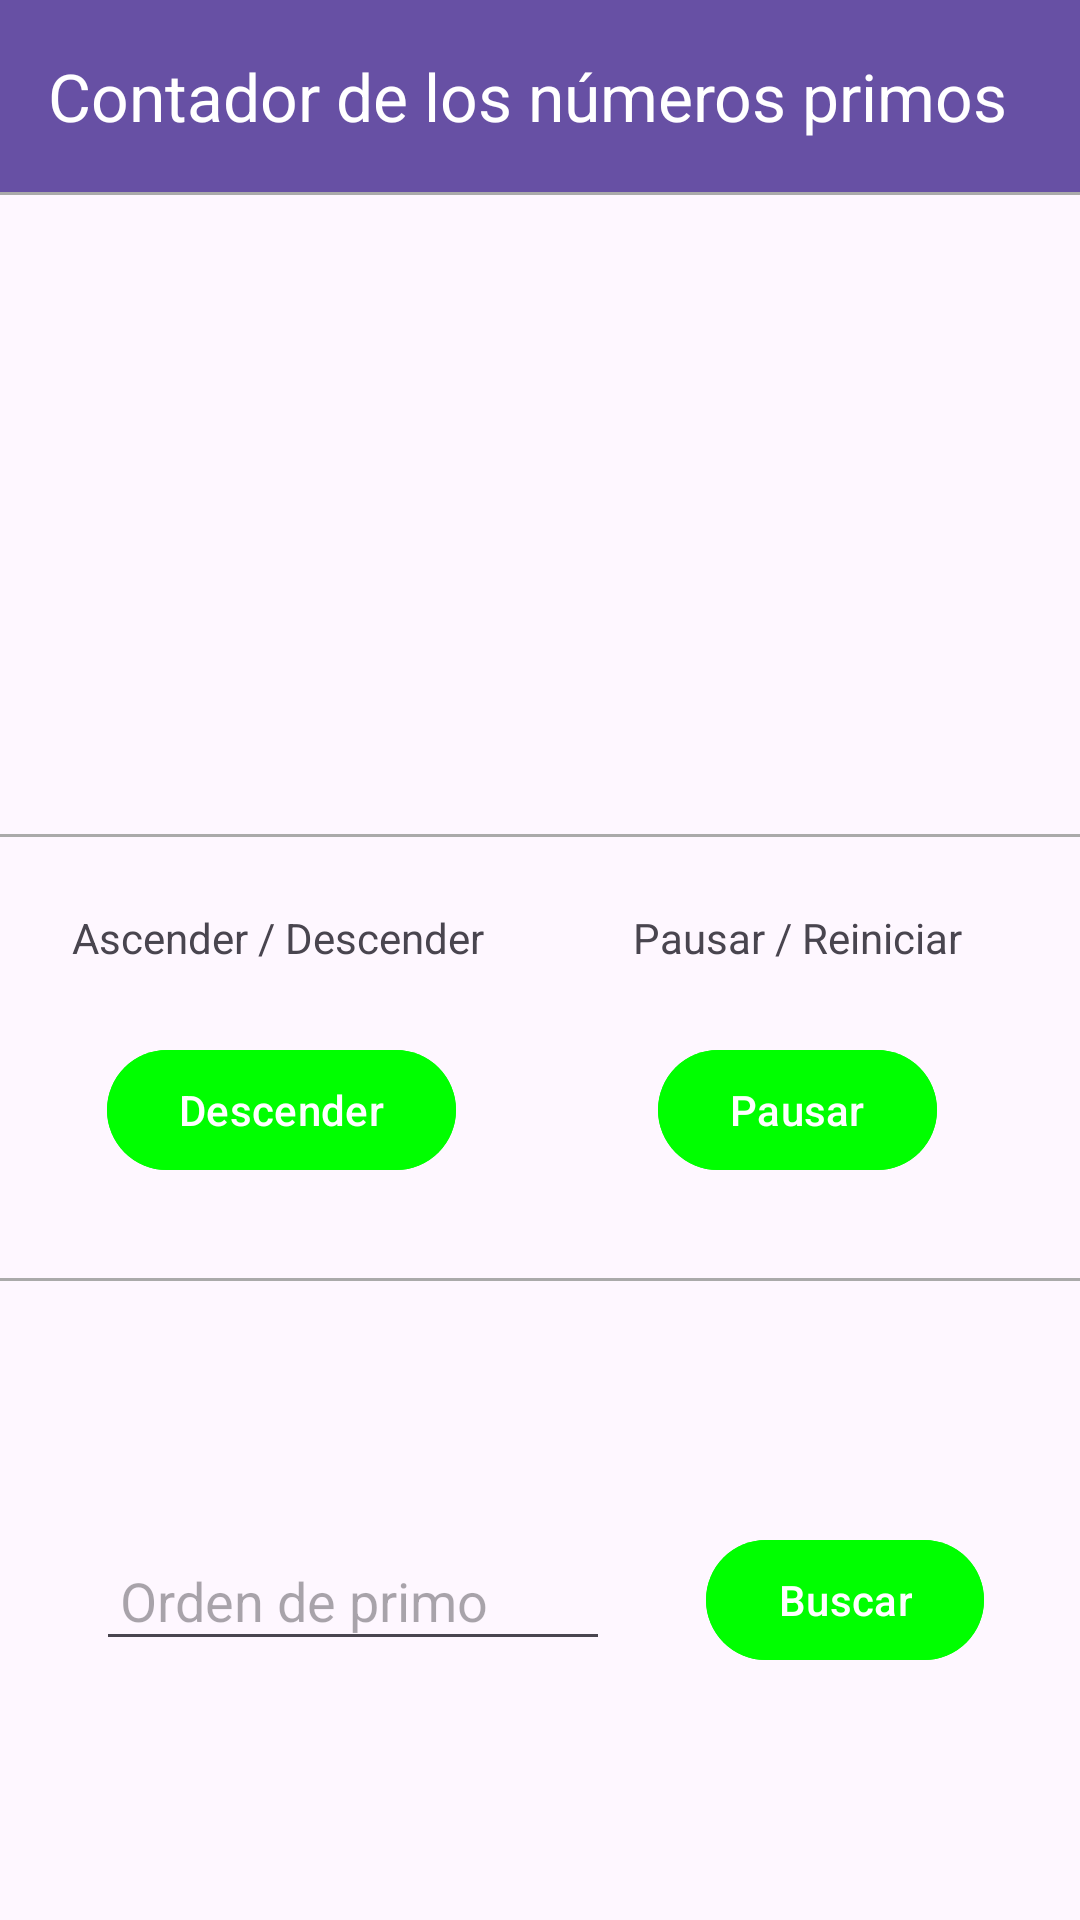

Reconstruct the res/layout file that produces this screen, plus the resources it refers to.
<!-- AndroidManifest.xml: application theme Theme.Lab3_IoT_20125424 -->
<!-- res/layout/activity_main2.xml -->
<?xml version="1.0" encoding="utf-8"?>
<LinearLayout xmlns:android="http://schemas.android.com/apk/res/android"
    xmlns:app="http://schemas.android.com/apk/res-auto"
    android:layout_width="match_parent"
    android:layout_height="match_parent"
    android:orientation="vertical">

    
    <com.google.android.material.appbar.MaterialToolbar
        android:id="@+id/appBar"
        android:layout_width="match_parent"
        android:layout_height="?attr/actionBarSize"
        android:background="?attr/colorPrimary"
        app:title="Contador de los números primos"
        app:titleTextColor="@android:color/white" />

    
    <View
        android:layout_width="match_parent"
        android:layout_height="1dp"
        android:background="@android:color/darker_gray"/>

    

    <LinearLayout
        android:id="@+id/layoutMostrarPrimo"
        android:layout_width="match_parent"
        android:layout_height="0dp"
        android:layout_margin="16dp"
        android:layout_weight="1"
        android:visibility="visible"
        android:orientation="horizontal"
        android:gravity="center_vertical">

        <TextView
            android:id="@+id/textViewOrdenPrimo"
            android:layout_width="0dp"
            android:layout_marginLeft="16dp"
            android:layout_height="wrap_content"
            android:layout_weight="1"
            android:textSize="24dp"
            android:padding="20dp" />

        <TextView
            android:id="@+id/textViewMostrarPrimo"
            android:layout_width="0dp"
            android:layout_marginRight="16dp"
            android:textSize="48dp"
            android:gravity="center"
            android:layout_height="wrap_content"
            android:layout_weight="1"
            android:padding="20dp" />

    </LinearLayout>


    
    <View
        android:layout_width="match_parent"
        android:layout_height="1dp"
        android:background="@android:color/darker_gray"/>

    

    <LinearLayout
        android:layout_width="match_parent"
        android:layout_height="wrap_content"
        android:layout_margin="16dp"
        android:orientation="horizontal"
        android:gravity="center_vertical">

        <LinearLayout
            android:layout_width="0dp"
            android:layout_height="match_parent"
            android:layout_weight="1"
            android:orientation="vertical"
            android:layout_marginEnd="8dp">

            <TextView
                android:id="@+id/textoAscenderDescender"
                android:gravity="center"
                android:layout_width="wrap_content"
                android:layout_height="wrap_content"
                android:text="Ascender / Descender"
                android:padding="8dp"/>

            <com.google.android.material.button.MaterialButton
                android:id="@+id/btnAscenderDescender"
                android:layout_width="wrap_content"
                android:layout_height="wrap_content"
                android:layout_margin="16dp"
                android:text="Descender"
                android:textColor="@android:color/white"
                android:backgroundTint="#00FF00"
                android:layout_gravity="center"/>
        </LinearLayout>

        <LinearLayout
            android:layout_width="0dp"
            android:layout_height="match_parent"
            android:layout_weight="1"
            android:gravity="center"
            android:orientation="vertical"
            android:layout_marginStart="8dp">

            <TextView
                android:id="@+id/textoPausarReiniciar"
                android:gravity="center"
                android:layout_width="wrap_content"
                android:layout_height="wrap_content"
                android:text="Pausar / Reiniciar"
                android:padding="8dp"/>

            <com.google.android.material.button.MaterialButton
                android:id="@+id/btnPausarReiniciar"
                android:layout_width="wrap_content"
                android:layout_height="wrap_content"
                android:layout_margin="16dp"
                android:text="Pausar"
                android:textColor="@android:color/white"
                android:backgroundTint="#00FF00"
                android:layout_gravity="center"/>
        </LinearLayout>
    </LinearLayout>



    
    <View
        android:layout_width="match_parent"
        android:layout_height="1dp"
        android:background="@android:color/darker_gray"/>

    
    <LinearLayout
        android:layout_width="match_parent"
        android:layout_height="0dp"
        android:layout_weight="1"
        android:gravity="center_vertical"
        android:layout_margin="16dp"
        android:orientation="horizontal">

        <com.google.android.material.textfield.TextInputEditText
            android:id="@+id/textViewOrderPrimo"
            android:layout_width="0dp"
            android:layout_height="wrap_content"
            android:layout_weight="1"
            android:layout_margin="16dp"
            android:hint="Orden de primo"
            android:padding="8dp"/>

        <com.google.android.material.button.MaterialButton
            android:id="@+id/btnBuscarOrden"
            android:layout_width="wrap_content"
            android:layout_height="wrap_content"
            android:text="Buscar"
            android:layout_margin="16dp"
            android:textColor="@android:color/white"
            android:backgroundTint="#00FF00"
            android:layout_gravity="center_vertical"/>
    </LinearLayout>

</LinearLayout>
<!-- resources referenced by this layout -->
<resources>
  <style name="Theme.Lab3_IoT_20125424" parent="Base.Theme.Lab3_IoT_20125424" />
  <style name="Base.Theme.Lab3_IoT_20125424" parent="Theme.Material3.DayNight.NoActionBar">
          
          
      </style>
</resources>
